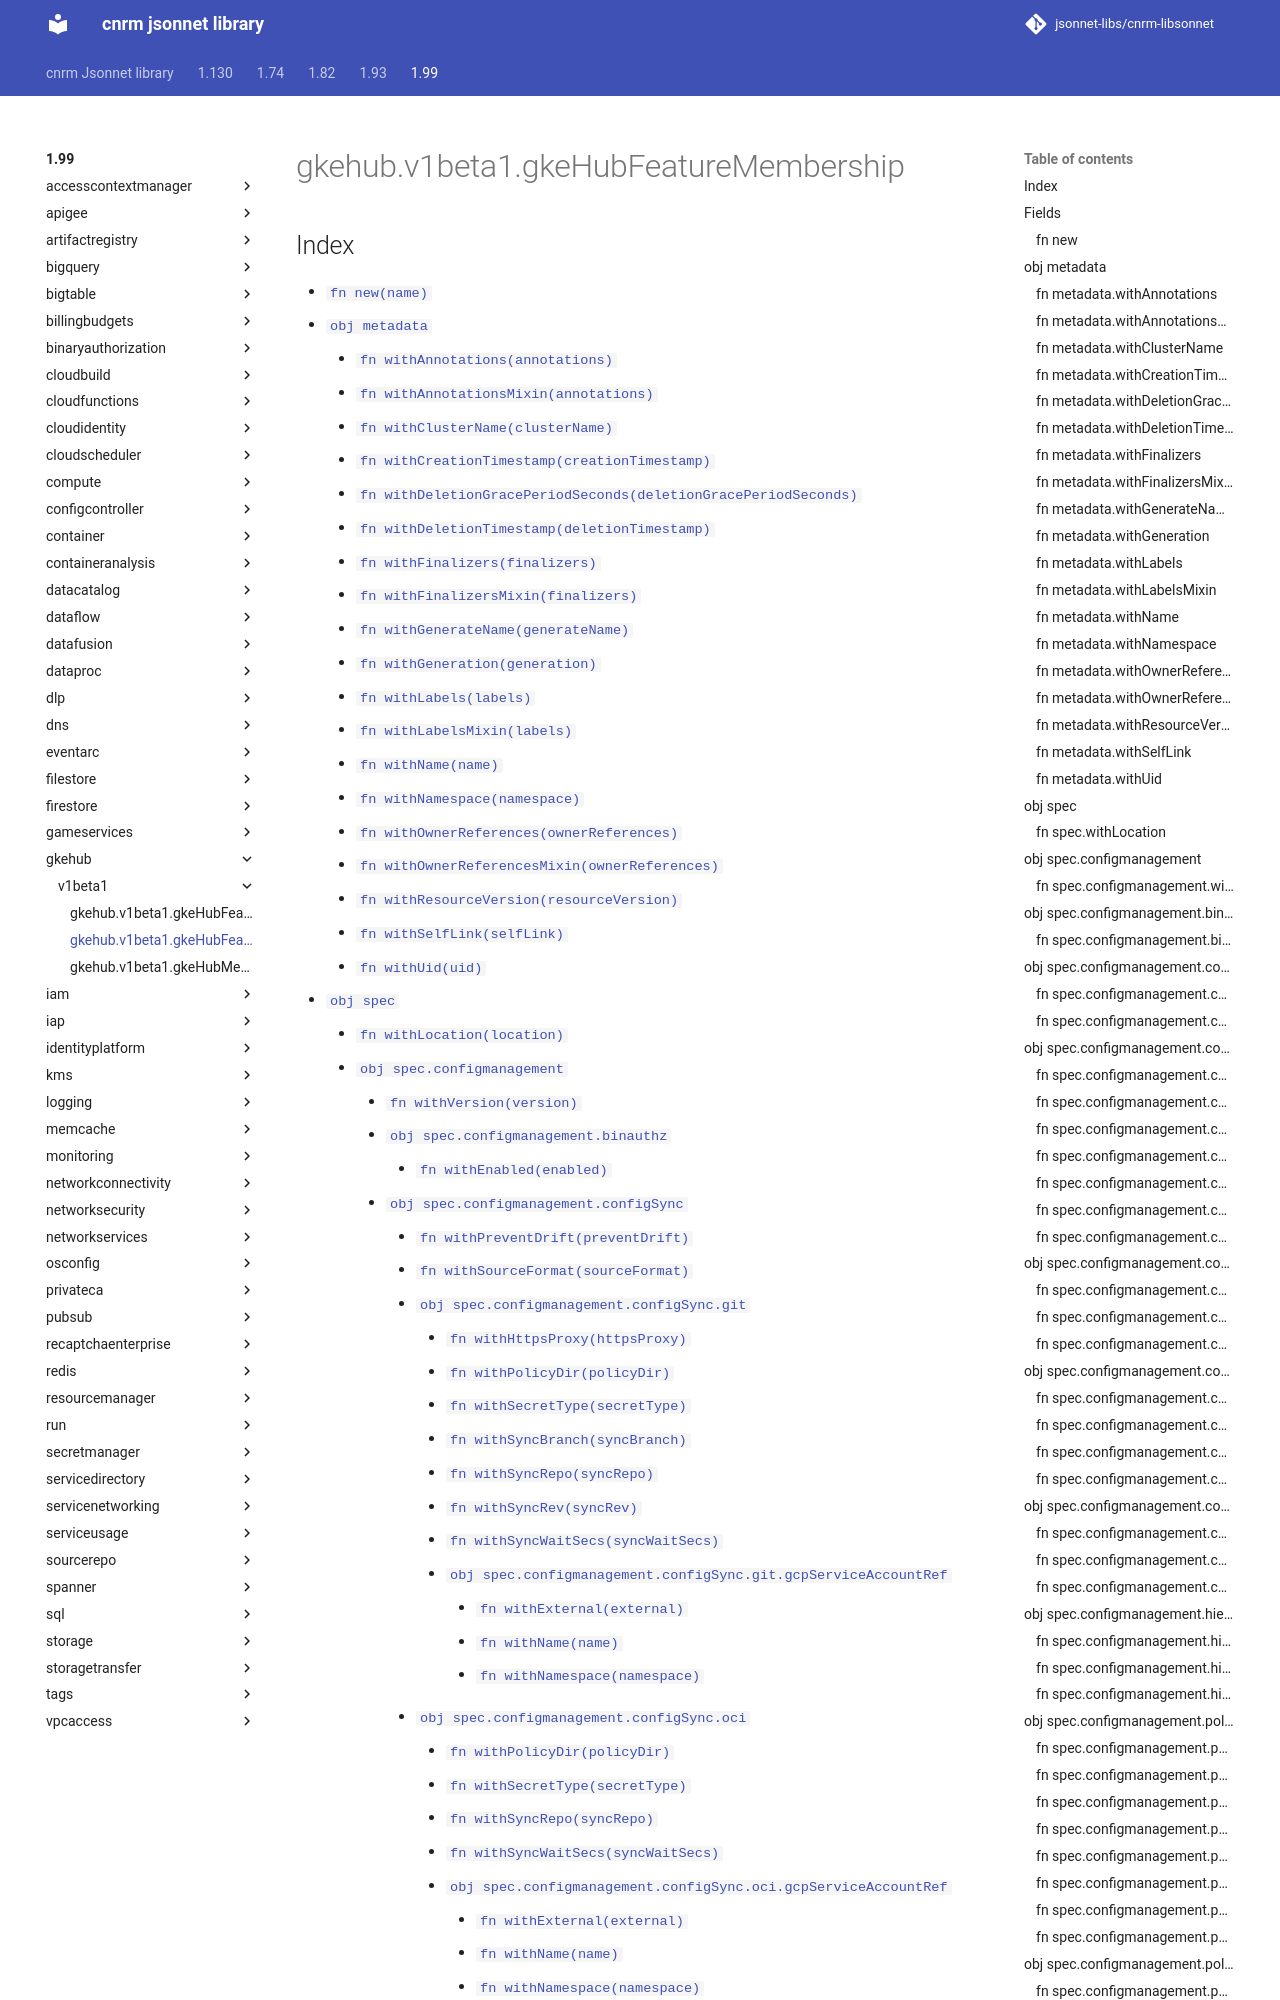

repository: jsonnet-libs/cnrm-libsonnet · page: 1.99/gkehub/v1beta1/gkeHubFeatureMembership/index.html · generator: mkdocs

---
permalink: /1.99/gkehub/v1beta1/gkeHubFeatureMembership/
---

# gkehub.v1beta1.gkeHubFeatureMembership



## Index

* [`fn new(name)`](#fn-new)
* [`obj metadata`](#obj-metadata)
  * [`fn withAnnotations(annotations)`](#fn-metadatawithannotations)
  * [`fn withAnnotationsMixin(annotations)`](#fn-metadatawithannotationsmixin)
  * [`fn withClusterName(clusterName)`](#fn-metadatawithclustername)
  * [`fn withCreationTimestamp(creationTimestamp)`](#fn-metadatawithcreationtimestamp)
  * [`fn withDeletionGracePeriodSeconds(deletionGracePeriodSeconds)`](#fn-metadatawithdeletiongraceperiodseconds)
  * [`fn withDeletionTimestamp(deletionTimestamp)`](#fn-metadatawithdeletiontimestamp)
  * [`fn withFinalizers(finalizers)`](#fn-metadatawithfinalizers)
  * [`fn withFinalizersMixin(finalizers)`](#fn-metadatawithfinalizersmixin)
  * [`fn withGenerateName(generateName)`](#fn-metadatawithgeneratename)
  * [`fn withGeneration(generation)`](#fn-metadatawithgeneration)
  * [`fn withLabels(labels)`](#fn-metadatawithlabels)
  * [`fn withLabelsMixin(labels)`](#fn-metadatawithlabelsmixin)
  * [`fn withName(name)`](#fn-metadatawithname)
  * [`fn withNamespace(namespace)`](#fn-metadatawithnamespace)
  * [`fn withOwnerReferences(ownerReferences)`](#fn-metadatawithownerreferences)
  * [`fn withOwnerReferencesMixin(ownerReferences)`](#fn-metadatawithownerreferencesmixin)
  * [`fn withResourceVersion(resourceVersion)`](#fn-metadatawithresourceversion)
  * [`fn withSelfLink(selfLink)`](#fn-metadatawithselflink)
  * [`fn withUid(uid)`](#fn-metadatawithuid)
* [`obj spec`](#obj-spec)
  * [`fn withLocation(location)`](#fn-specwithlocation)
  * [`obj spec.configmanagement`](#obj-specconfigmanagement)
    * [`fn withVersion(version)`](#fn-specconfigmanagementwithversion)
    * [`obj spec.configmanagement.binauthz`](#obj-specconfigmanagementbinauthz)
      * [`fn withEnabled(enabled)`](#fn-specconfigmanagementbinauthzwithenabled)
    * [`obj spec.configmanagement.configSync`](#obj-specconfigmanagementconfigsync)
      * [`fn withPreventDrift(preventDrift)`](#fn-specconfigmanagementconfigsyncwithpreventdrift)
      * [`fn withSourceFormat(sourceFormat)`](#fn-specconfigmanagementconfigsyncwithsourceformat)
      * [`obj spec.configmanagement.configSync.git`](#obj-specconfigmanagementconfigsyncgit)
        * [`fn withHttpsProxy(httpsProxy)`](#fn-specconfigmanagementconfigsyncgitwithhttpsproxy)
        * [`fn withPolicyDir(policyDir)`](#fn-specconfigmanagementconfigsyncgitwithpolicydir)
        * [`fn withSecretType(secretType)`](#fn-specconfigmanagementconfigsyncgitwithsecrettype)
        * [`fn withSyncBranch(syncBranch)`](#fn-specconfigmanagementconfigsyncgitwithsyncbranch)
        * [`fn withSyncRepo(syncRepo)`](#fn-specconfigmanagementconfigsyncgitwithsyncrepo)
        * [`fn withSyncRev(syncRev)`](#fn-specconfigmanagementconfigsyncgitwithsyncrev)
        * [`fn withSyncWaitSecs(syncWaitSecs)`](#fn-specconfigmanagementconfigsyncgitwithsyncwaitsecs)
        * [`obj spec.configmanagement.configSync.git.gcpServiceAccountRef`](#obj-specconfigmanagementconfigsyncgitgcpserviceaccountref)
          * [`fn withExternal(external)`](#fn-specconfigmanagementconfigsyncgitgcpserviceaccountrefwithexternal)
          * [`fn withName(name)`](#fn-specconfigmanagementconfigsyncgitgcpserviceaccountrefwithname)
          * [`fn withNamespace(namespace)`](#fn-specconfigmanagementconf
